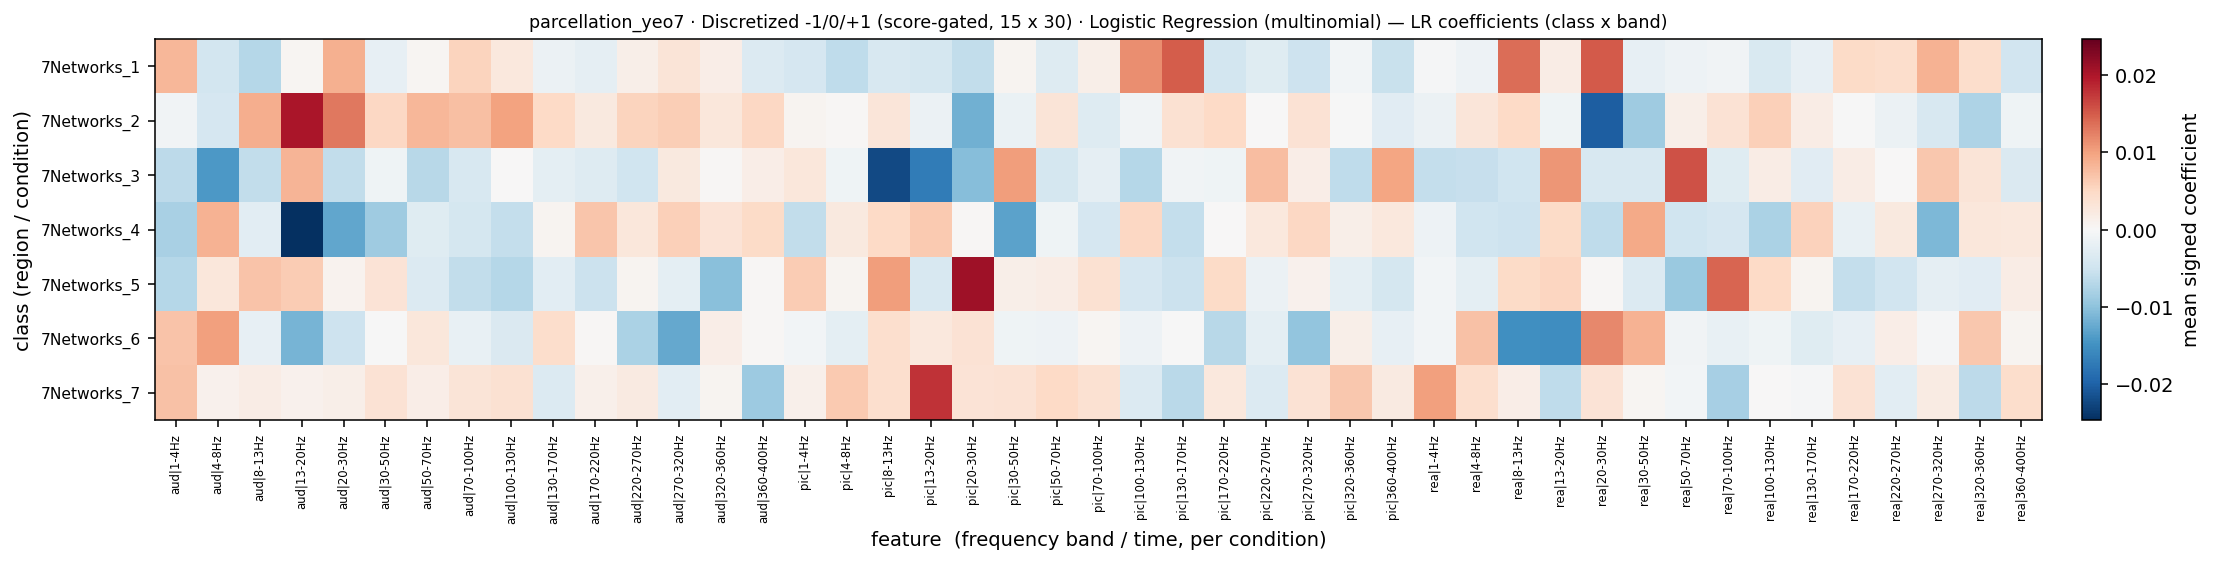

The data file committed next to this chart (first rows):
, aud|1-4Hz, aud|4-8Hz, aud|8-13Hz, aud|13-20Hz, aud|20-30Hz, aud|30-50Hz, aud|50-70Hz, aud|70-100Hz, aud|100-130Hz, aud|130-170Hz, aud|170-220Hz, aud|220-270Hz, aud|270-320Hz, aud|320-360Hz, aud|360-400Hz, pic|1-4Hz, pic|4-8Hz, pic|8-13Hz, pic|13-20Hz, pic|20-30Hz, pic|30-50Hz, pic|50-70Hz, pic|70-100Hz
7Networks_1, 0.008209, -0.004497, -0.007111, 0.0004422, 0.00871, -0.002114, 0.0005144, 0.005458, 0.002637, -0.001419, -0.002247, 0.001481, 0.003144, 0.001578, -0.003296, -0.004087, -0.006287, -0.004011, -0.004339, -0.006061, 0.0005901, -0.003264, 0.001516
7Networks_2, -0.0009245, -0.004106, 0.008955, 0.0202, 0.013, 0.005026, 0.008228, 0.00738, 0.009963, 0.00486, 0.002441, 0.005592, 0.00605, 0.002704, 0.005042, 0.0006211, 0.0002414, 0.002952, -0.00145, -0.01178, -0.00167, 0.003127, -0.003213
7Networks_3, -0.006502, -0.01414, -0.006066, 0.008361, -0.006115, -0.0009803, -0.006879, -0.003935, 2.870611059056447e-05, -0.002454, -0.003105, -0.005001, 0.002469, 0.0003406, 0.001697, 0.002837, -0.001153, -0.02231, -0.01728, -0.01045, 0.01039, -0.004298, -0.002161
7Networks_4, -0.008005, 0.008582, -0.00263, -0.02468, -0.01282, -0.008856, -0.002917, -0.004369, -0.005827, 0.0006674, 0.006766, 0.002806, 0.005877, 0.003429, 0.004819, -0.006037, 0.002392, 0.004829, 0.006533, 0.0003436, -0.01319, -0.001081, -0.004117
7Networks_5, -0.006976, 0.002873, 0.007002, 0.006194, 0.0008896, 0.003464, -0.00344, -0.006006, -0.00705, -0.002564, -0.005387, 0.0007566, -0.002344, -0.01039, 0.000277, 0.006192, 0.0006994, 0.01039, -0.003933, 0.02102, 0.001366, 0.001764, 0.003745
7Networks_6, 0.006956, 0.01021, -0.001982, -0.01149, -0.005137, -0.0001021, 0.002856, -0.001758, -0.003571, 0.00435, 0.0002728, -0.007797, -0.01268, 0.001625, 0.0003563, -0.000696, -0.002361, 0.00405, 0.002648, 0.003531, -0.001141, -0.001172, 0.0005596
7Networks_7, 0.007243, 0.001081, 0.001832, 0.0009779, 0.001475, 0.003563, 0.001637, 0.00323, 0.003819, -0.00344, 0.001261, 0.002161, -0.002517, 0.0007075, -0.008895, 0.001169, 0.006468, 0.004097, 0.01782, 0.003398, 0.003655, 0.004924, 0.003671
